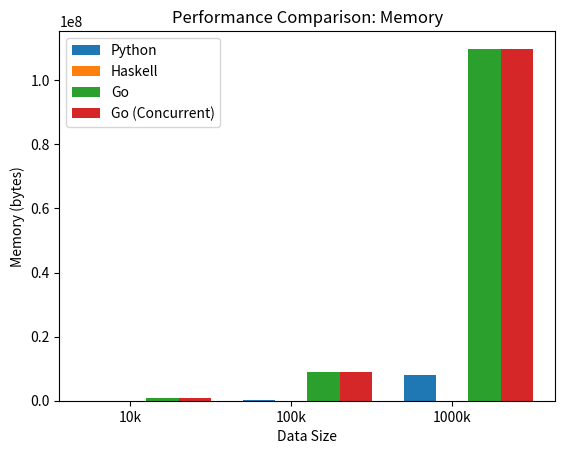

Python code for this plot:
import matplotlib.pyplot as plt

# Veri
data_sizes = ['10k', '100k', '1000k']
python_mem = [50790.4, 174489.6, 8032256.0]
haskell_mem = [0, 0, 0]
go_mem = [737088, 9060784, 109763520]
go_conc_mem = [738624, 9070256, 109822816]

x = range(len(data_sizes))

# Gruplandırılmış Çubuk Grafiği
plt.bar([p - 0.2 for p in x], python_mem, width=0.2, label="Python", align='center')
plt.bar(x, haskell_mem, width=0.2, label="Haskell", align='center')
plt.bar([p + 0.2 for p in x], go_mem, width=0.2, label="Go", align='center')
plt.bar([p + 0.4 for p in x], go_conc_mem, width=0.2, label="Go (Concurrent)", align='center')


plt.xlabel("Data Size")
plt.ylabel("Memory (bytes)")
plt.title("Performance Comparison: Memory")
plt.xticks(x, data_sizes)
plt.legend()
plt.show()
